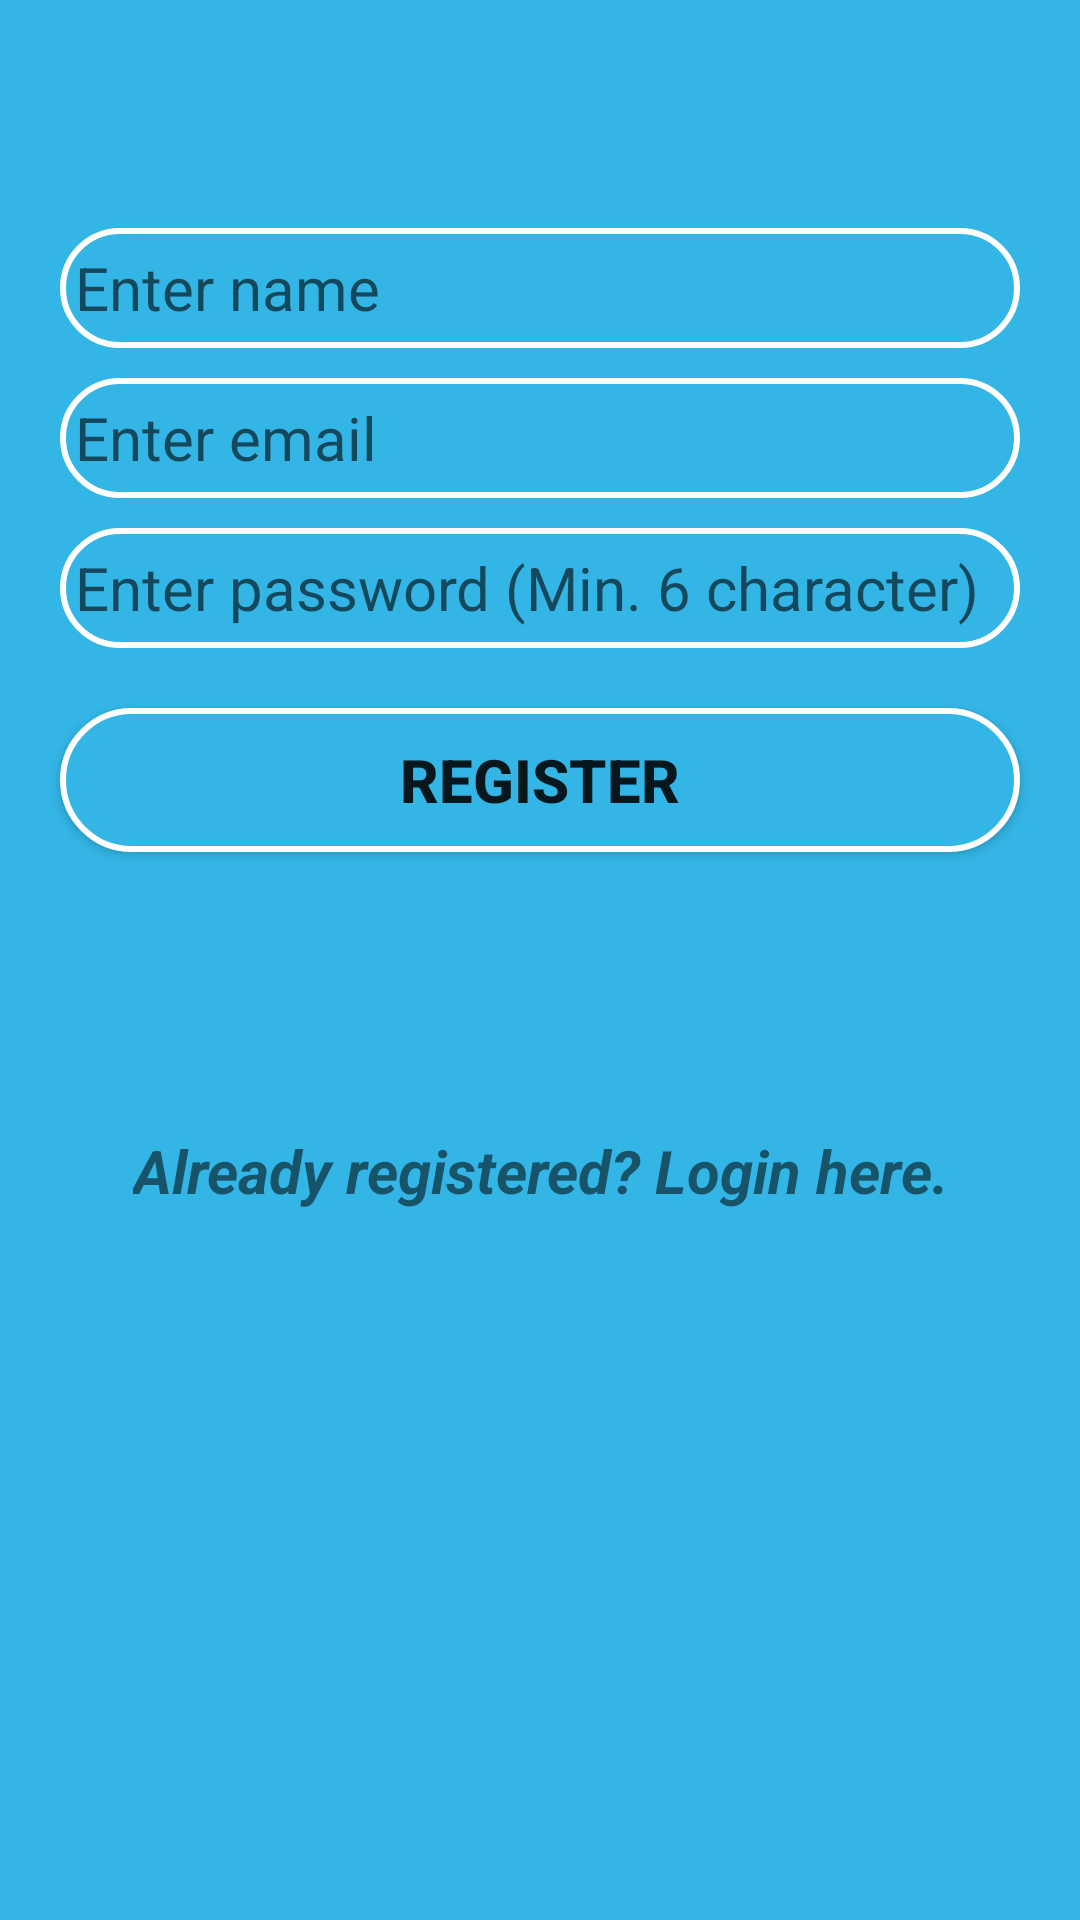

The Android layout XML behind this screen, and the referenced resources:
<!-- AndroidManifest.xml: application theme AppTheme -->
<!-- res/layout/activity_register.xml -->
<?xml version="1.0" encoding="utf-8"?>
<android.support.constraint.ConstraintLayout xmlns:android="http://schemas.android.com/apk/res/android"
    xmlns:app="http://schemas.android.com/apk/res-auto"
    xmlns:tools="http://schemas.android.com/tools"
    android:layout_width="match_parent"
    android:background="@color/colorPrimaryDark"
    android:layout_height="match_parent"
    tools:context=".Register">

    <EditText
        android:id="@+id/reg_name"
        android:layout_width="320dp"
        android:layout_height="40dp"
        android:layout_marginStart="8dp"
        android:layout_marginTop="76dp"
        android:layout_marginEnd="8dp"
        android:background="@drawable/oval_for_blue"
        android:hint="@string/enter_name"
        android:inputType="textCapWords"
        android:padding="5dp"
        android:maxLength="25"
        android:textSize="20sp"
        app:layout_constraintEnd_toEndOf="parent"
        app:layout_constraintStart_toStartOf="parent"
        app:layout_constraintTop_toTopOf="parent" />

    <EditText
        android:id="@+id/reg_email"
        android:layout_width="320dp"
        android:layout_height="40dp"
        android:layout_marginStart="8dp"
        android:layout_marginTop="10dp"
        android:layout_marginEnd="8dp"
        android:background="@drawable/oval_for_blue"
        android:hint="@string/enter_email"
        android:inputType="textEmailAddress"
        android:padding="5dp"
        android:textSize="20sp"
        app:layout_constraintEnd_toEndOf="parent"
        app:layout_constraintStart_toStartOf="parent"
        app:layout_constraintTop_toBottomOf="@+id/reg_name" />

    <EditText
        android:id="@+id/reg_pass"
        android:layout_width="320dp"
        android:layout_height="40dp"
        android:layout_marginStart="8dp"
        android:layout_marginTop="10dp"
        android:layout_marginEnd="8dp"
        android:background="@drawable/oval_for_blue"
        android:hint="@string/enter_password"
        android:inputType="textPassword"
        android:padding="5dp"
        android:textSize="20sp"
        app:layout_constraintEnd_toEndOf="parent"
        app:layout_constraintStart_toStartOf="parent"
        app:layout_constraintTop_toBottomOf="@+id/reg_email" />

    <Button
        android:id="@+id/reg_btn"
        android:layout_width="320dp"
        android:layout_height="wrap_content"
        android:layout_marginStart="8dp"
        android:layout_marginTop="20dp"
        android:layout_marginEnd="8dp"
        android:text="@string/register"
        android:textAllCaps="true"
        android:textSize="20sp"
        android:background="@drawable/oval_for_blue"
        android:textStyle="bold"
        app:layout_constraintEnd_toEndOf="parent"
        app:layout_constraintStart_toStartOf="parent"
        app:layout_constraintTop_toBottomOf="@+id/reg_pass" />

    <TextView
        android:id="@+id/sendToLogin"
        android:layout_width="wrap_content"
        android:layout_height="wrap_content"
        android:layout_marginStart="8dp"
        android:layout_marginTop="8dp"
        android:layout_marginEnd="8dp"
        android:layout_marginBottom="8dp"
        android:text="@string/already_registered_login_here"
        android:textSize="20sp"
        android:textStyle="bold|italic"
        app:layout_constraintBottom_toBottomOf="parent"
        app:layout_constraintEnd_toEndOf="parent"
        app:layout_constraintHorizontal_bias="0.505"
        app:layout_constraintStart_toStartOf="parent"
        app:layout_constraintTop_toBottomOf="@+id/reg_btn"
        app:layout_constraintVertical_bias="0.26999998" />

</android.support.constraint.ConstraintLayout>
<!-- resources referenced by this layout -->
<resources>
  <color name="colorPrimaryDark">@android:color/holo_blue_light</color>
  <!-- drawable oval_for_blue (drawable) -->
  <?xml version="1.0" encoding="UTF-8"?>
  <shape xmlns:android="http://schemas.android.com/apk/res/android">
      <corners android:radius="50dp" />
      <stroke android:color="@android:color/white" android:width="2dp" />
      <solid android:color="@color/colorPrimaryDark" />
  </shape>
  <string name="already_registered_login_here">Already registered? Login here.</string>
  <string name="enter_email">Enter email</string>
  <string name="enter_name">Enter name</string>
  <string name="enter_password">Enter password (Min. 6 character)</string>
  <string name="register">Register</string>
  <style name="AppTheme" parent="Theme.AppCompat.Light.NoActionBar">
          
          <item name="colorPrimary">@color/colorPrimary</item>
          <item name="colorPrimaryDark">@color/colorPrimaryDark</item>
          <item name="colorAccent">@color/colorAccent</item>
      </style>
  <color name="colorPrimary">#008577</color>
  <color name="colorAccent">#D81B60</color>
</resources>
